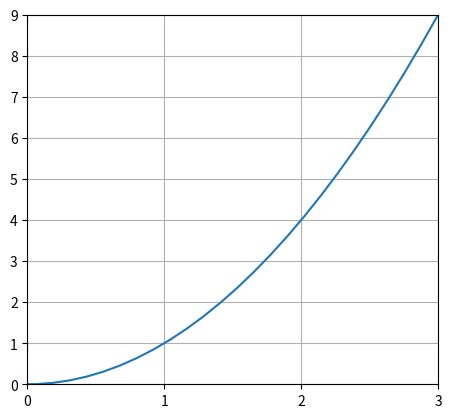

Reproduce this figure in Python.
import numpy as np
import matplotlib.pyplot as plt

#Declare the x data range
x = np.linspace(-3, 3, 50)
# Declare the equation for our graph, value of y
y = x**2

plt.xlim(0, 3) # Set x-axis range
plt.xticks([0, 1, 2, 3]) # Set x-axis scale
plt.ylim(0, 9.0) # Set y-axis range
plt.plot(x,y) # Draw the image

ax = plt.gca() #Get Current Axes
ax.set_aspect(0.3)  # Set aspect ratio to equal between x and y
ax.grid(True)

plt.show()

#In-Class
#Draw This Graph:
# y = 9 - x**2  on the interval of [-3, 3]

#Homework
#1. x**2 - (y**2 / 9) = 1  in x = [-10, 10]

#2. x**2 / 4 + (y**2/25) = 1  in x = [-3, 3]
